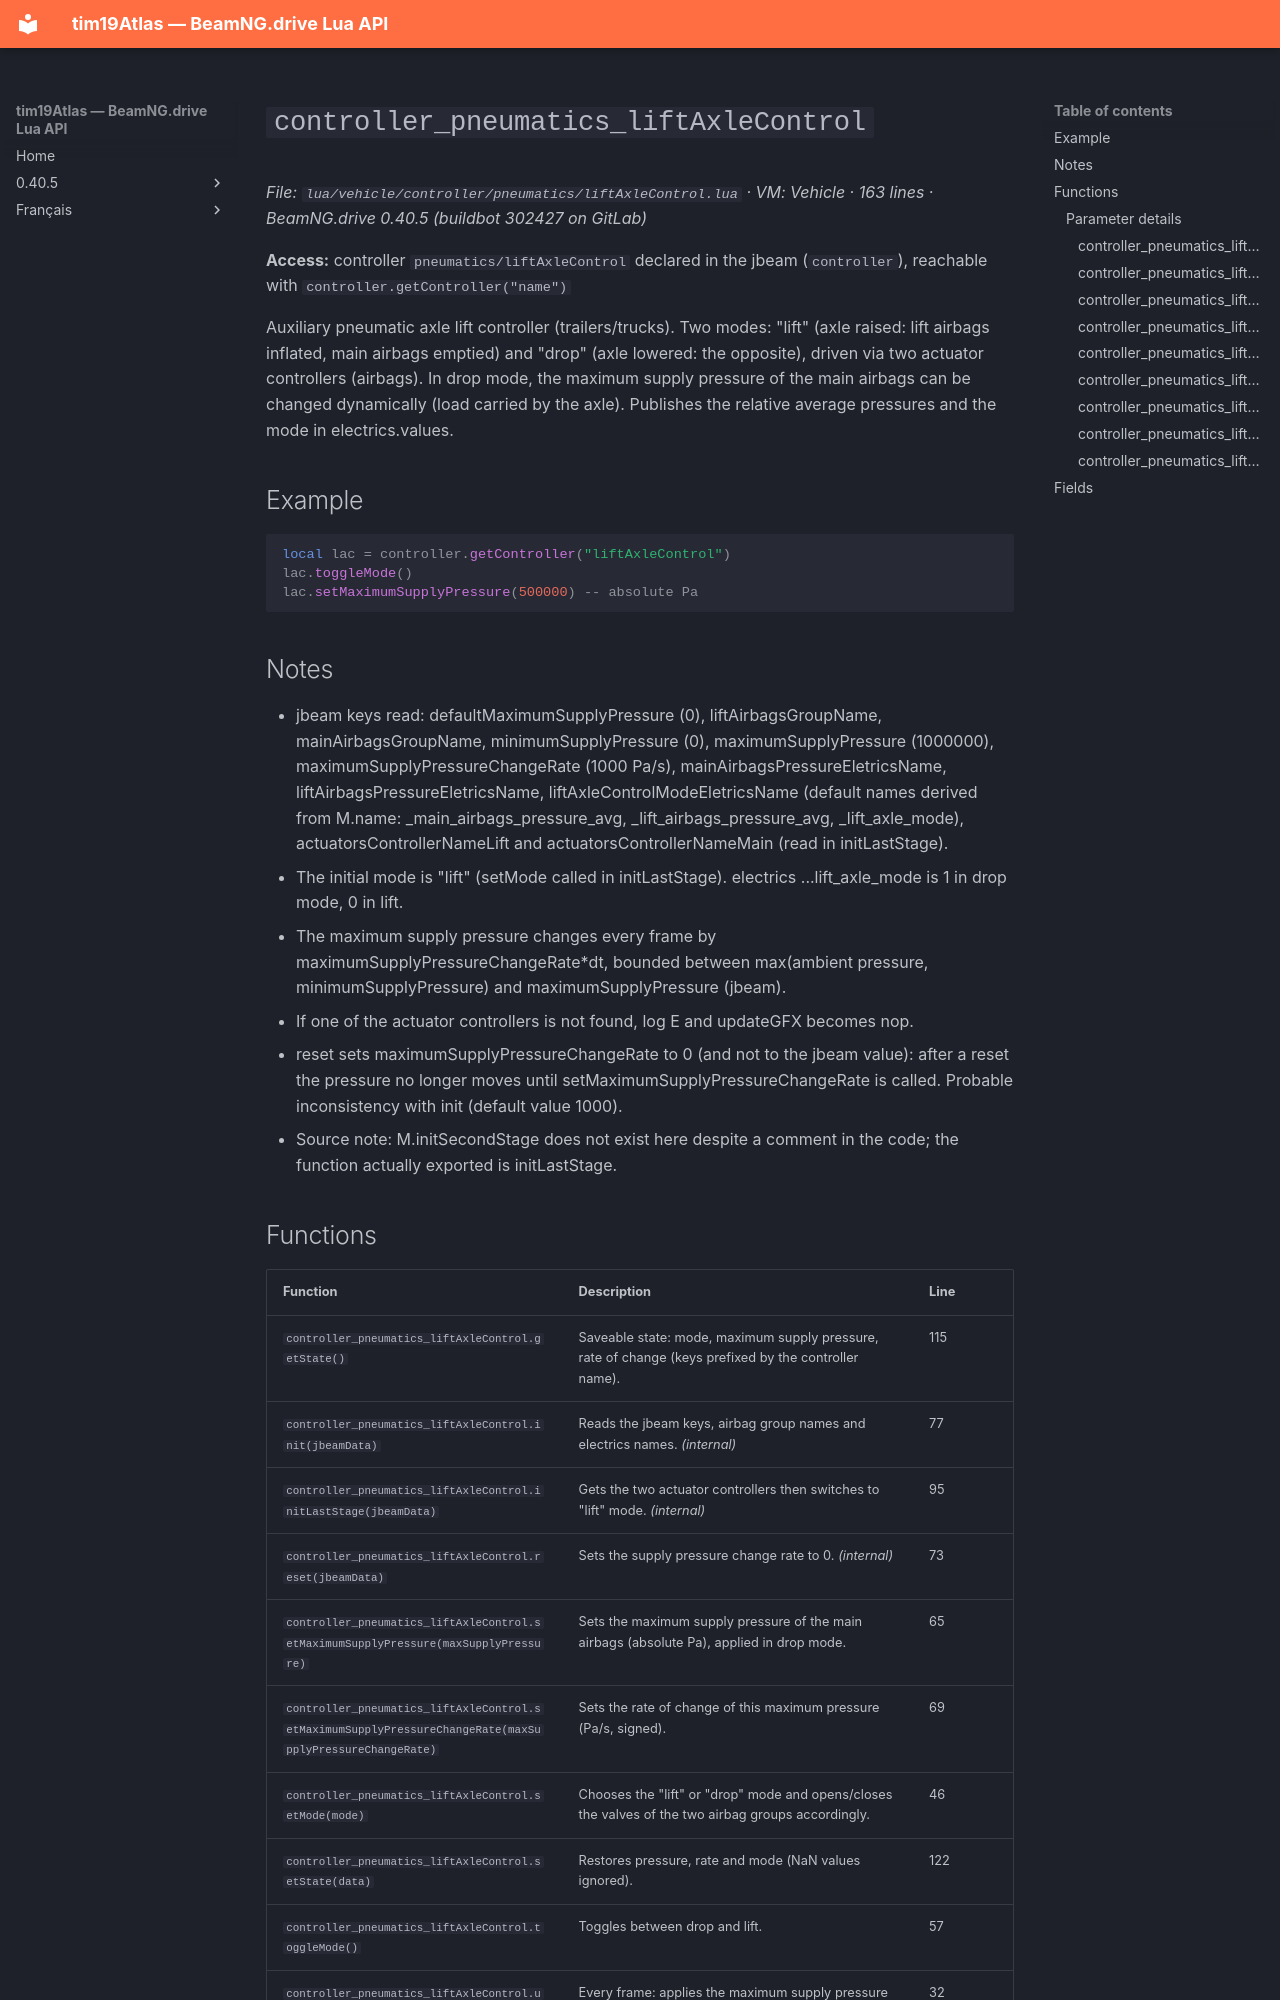

repository: Tim0219800/beamng-lua-atlas · page: 0.40.5/vehicle/controller/pneumatics/liftAxleControl.html · generator: mkdocs

# `controller_pneumatics_liftAxleControl`

*File: `lua/vehicle/controller/pneumatics/liftAxleControl.lua` · VM: Vehicle · 163 lines · BeamNG.drive 0.40.5 (buildbot 302427 on GitLab)*

**Access:** controller `pneumatics/liftAxleControl` declared in the jbeam (`controller`), reachable with `controller.getController("name")`

Auxiliary pneumatic axle lift controller (trailers/trucks). Two modes: "lift" (axle raised: lift airbags inflated, main airbags emptied) and "drop" (axle lowered: the opposite), driven via two actuator controllers (airbags). In drop mode, the maximum supply pressure of the main airbags can be changed dynamically (load carried by the axle). Publishes the relative average pressures and the mode in electrics.values.

## Example

```lua
local lac = controller.getController("liftAxleControl")
lac.toggleMode()
lac.setMaximumSupplyPressure(500000) -- absolute Pa
```

## Notes

- jbeam keys read: defaultMaximumSupplyPressure (0), liftAirbagsGroupName, mainAirbagsGroupName, minimumSupplyPressure (0), maximumSupplyPressure (1000000), maximumSupplyPressureChangeRate (1000 Pa/s), mainAirbagsPressureEletricsName, liftAirbagsPressureEletricsName, liftAxleControlModeEletricsName (default names derived from M.name: _main_airbags_pressure_avg, _lift_airbags_pressure_avg, _lift_axle_mode), actuatorsControllerNameLift and actuatorsControllerNameMain (read in initLastStage).
- The initial mode is "lift" (setMode called in initLastStage). electrics ...lift_axle_mode is 1 in drop mode, 0 in lift.
- The maximum supply pressure changes every frame by maximumSupplyPressureChangeRate*dt, bounded between max(ambient pressure, minimumSupplyPressure) and maximumSupplyPressure (jbeam).
- If one of the actuator controllers is not found, log E and updateGFX becomes nop.
- reset sets maximumSupplyPressureChangeRate to 0 (and not to the jbeam value): after a reset the pressure no longer moves until setMaximumSupplyPressureChangeRate is called. Probable inconsistency with init (default value 1000).
- Source note: M.initSecondStage does not exist here despite a comment in the code; the function actually exported is initLastStage.
